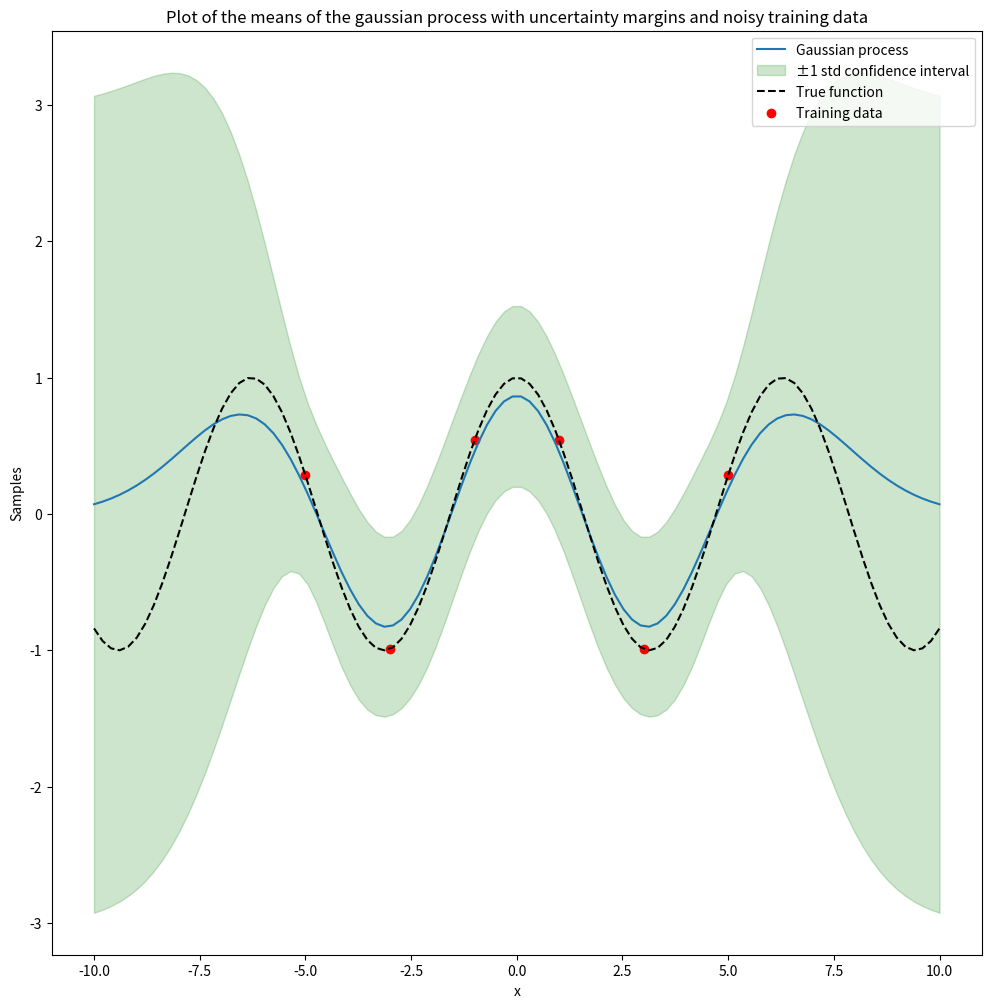

Recreate this plot in Python.
from scipy.stats import norm
import numpy as np
import matplotlib.pyplot as plt


def rbf_kernel(t_1: float, t_2: float, sigma: float = 3, length: float = 2) -> float:
    return sigma**2 * np.exp(-0.5 * ((t_1 - t_2) / length) ** 2)


def calculate_covariance_matrix(x: np.array, y: np.array, kernel: callable) -> np.array:
    n = len(x)
    m = len(y)
    covariance_matrix = np.zeros((n, m))
    for i, x_i in enumerate(x):
        for j, y_j in enumerate(y):
            covariance_matrix[i, j] = kernel(x_i, y_j)
    return covariance_matrix


def condition_gaussian(
    training_data: np.array,
    testing_data: np.array,
    training_outputs: np.array,
    kernel: callable,
    psi: float,
) -> tuple:
    # Aim to work out P(X | Y)

    # Partition the covariance matrix (as in the markdown)
    Sigma_XX = calculate_covariance_matrix(testing_data, testing_data, kernel)
    Sigma_YY = calculate_covariance_matrix(
        training_data, training_data, kernel
    ) + psi * np.eye(len(training_data))
    Sigma_XY = calculate_covariance_matrix(testing_data, training_data, kernel)
    Sigma_YX = calculate_covariance_matrix(training_data, testing_data, kernel)

    # Conditioned mean and covariance, we assume that the mean is zero
    conditioned_mean = Sigma_XY @ np.linalg.inv(Sigma_YY) @ training_outputs
    conditioned_covariance = Sigma_XX - Sigma_XY @ np.linalg.inv(Sigma_YY) @ Sigma_YX

    return conditioned_mean, conditioned_covariance


def sample_conditional_gaussian_process(
    training_data: np.array,
    testing_data: np.array,
    training_outputs: np.array,
    kernel: callable = rbf_kernel,
    psi: float = 0.1,
) -> np.array:
    # Define covariance matrix
    mean, covariance_matrix = condition_gaussian(
        training_data, testing_data, training_outputs, kernel, psi
    )
    samples = np.random.multivariate_normal(mean, covariance_matrix)
    return samples


def calculate_error_margins(
    training_data: np.array,
    testing_data: np.array,
    training_outputs: np.array,
    kernel: callable,
    psi: float = 0.1,
) -> tuple:
    mean, covariance_matrix = condition_gaussian(
        training_data, testing_data, training_outputs, kernel, psi
    )
    std_dev = np.sqrt(np.diag(covariance_matrix))
    return mean, std_dev


if __name__ == "__main__":

    training_func = lambda x: np.cos(x)
    num_training_points = 6
    # Generate training data
    training_vals = np.linspace(-5, 5, num_training_points)
    training_outputs = np.array([training_func(x) for x in training_vals])
    testing_vals = np.linspace(-10, 10, 100)

    # Generate samples
    means, stds = calculate_error_margins(
        training_data=training_vals,
        training_outputs=training_outputs,
        testing_data=testing_vals,
        kernel=rbf_kernel,
        psi=0.5,
    )
    plt.figure(figsize=(12, 12))
    # Plot the samples
    plt.plot(
        testing_vals,
        means,
        label=f"Gaussian process",
        alpha=1,
    )
    # Draw the uncertainty region around each point plotted
    plt.fill_between(
        testing_vals,
        means - stds,
        means + stds,
        alpha=0.2,
        color="green",
        label="±1 std confidence interval",
    )
    plt.plot(
        testing_vals,
        training_func(testing_vals),
        color="black",
        label="True function",
        linestyle="dashed",
    )
    plt.scatter(training_vals, training_outputs, color="red", label="Training data")
    plt.xlabel("x")
    plt.ylabel("Samples")
    plt.title(
        "Plot of the means of the gaussian process with uncertainty margins and noisy training data"
    )
    plt.legend(loc="upper right")
    plt.savefig(
        "rbf_conditional_kernel_samples_with_uncertainty margins_and_noisy_training_data.png",
        dpi=300,
    )
    plt.show()
